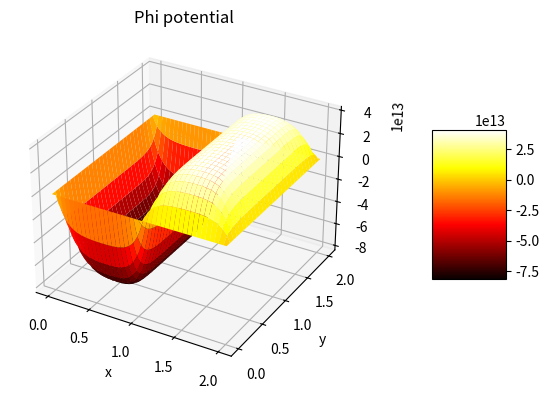

Here is the Python script that generated this plot:
# -*- coding: utf-8 -*-
"""
Created on Sun May 26 18:08:56 2024

@author: dilorenzo
"""

import matplotlib.pyplot as plt
import numpy as np

# Make the grid
xmin = 0
xmax = 2
Nx = 120
x,hx = np.linspace(xmin,xmax,Nx,retstep = True)
hx2 = hx**2
ymin = 0
ymax = 2
Ny = 60
y,hy = np.linspace(ymin,ymax,Ny,retstep = True)
hy2 = hy**2
# =========================================================================
# Create necessary meshgrid and unravel grid from x,y. Define Nx, Ny
X,Y = np.meshgrid(x,y,indexing='ij')   # 2D meshgrid
# Initialize potential
V = 0.5*np.ones_like(X)

# Dati e costanti

NA = 2e16 *10e6            # m^-3
ND = 1e16 *10e6            # m^-3
q = 1.602e-19         # C
epsilon0 = 8.85e-12   #F/m

#==============================================================================
# Enforce boundary conditions
# Dirichlet boundary conditions at outerwalls 
# (boundary condition type is defined through boundary operators)
V[:, 0] = 0      # Left border (all the values of x and y=ymin)
V[:,-1] = 0     # Right border (all the values of x and y=ymax)
V[0, :] = 0      # Bottom border (all the values of y and x=xmin)
V[-1,:] = 0     # Top border (all the values of y and x=xmax)

# Allow possibility of charge distribution
#rho = np.zeros_like(X)
#rho = np.e**(X**2 - Y**2)
X11 = X[0:Nx//2, 0:Ny]   # Nx//2 Divisione intera
X12 = X[Nx//2:Nx, 0:Ny]

# RHO function
rho_p = -q*NA*np.ones_like(X11)  # C/cm^3   
rho_n =  q*ND*np.ones_like(X12)  # C/cm^3  
# Concatenazione lungo l'asse delle colonne (verticale)
rho = np.concatenate((rho_p, rho_n), axis=0) / epsilon0   # 


# Iterate
max_iterations=200
tolerance=2e-2
# Inizializzazione di un errore iniziale
error = np.inf  # Inizializziamo l'errore a infinito



denom = 2/hx2 + 2/hy2
# typical value of Omega is between 1 and 2, the optimal value is 1.7
omega= 1.7          

fig = plt.figure(1)

for n in range(max_iterations):
    # make plots every few steps
    if n % 10 == 0:
        plt.clf()
        ax = plt.axes(projection='3d')
        # Creating color map
        my_cmap = plt.get_cmap('hot')
        # Creating plot
        surf = ax.plot_surface(X,Y,V, cmap = my_cmap, edgecolor ='none')
        fig.colorbar(surf, ax = ax,
                     pad=0.15,
                     shrink = 0.5, 
                     aspect = 2)
        
        ax.set_title('Phi potential')
        plt.xlabel('x')
        plt.ylabel('y')
        plt.draw()
        plt.pause(0.05)
        # Calcolo dell'errore tra le iterazioni successive
    previous_V = V.copy()  # Copia del potenziale precedente
    
    # Iterate the solution
    # SOR method
    for j in range(1,Nx-1):
        for k in range(1,Ny-1):
            V[j,k] = (( (V[j+1,k] + V[j-1,k])/hx2
                  +(V[j,k+1] + V[j,k-1])/hy2
                  +rho[j,k]) / denom )
            +(1-omega)*V[j,k]
    error_max = np.max(np.abs(V , previous_V)) # Calcolo dell'errore massimo
    error= np.abs(V[j,k])/ error_max
    # Verifica se l'errore è inferiore alla soglia di tolleranza
    if error < tolerance:
        print(f"Convergenza raggiunta dopo {n+1} iterazioni con errore {error:.2e}")
        break  # Esce dal ciclo
else:
    print(f"Convergenza non raggiunta dopo {max_iterations} iterazioni con errore {error:.2e}")
    
